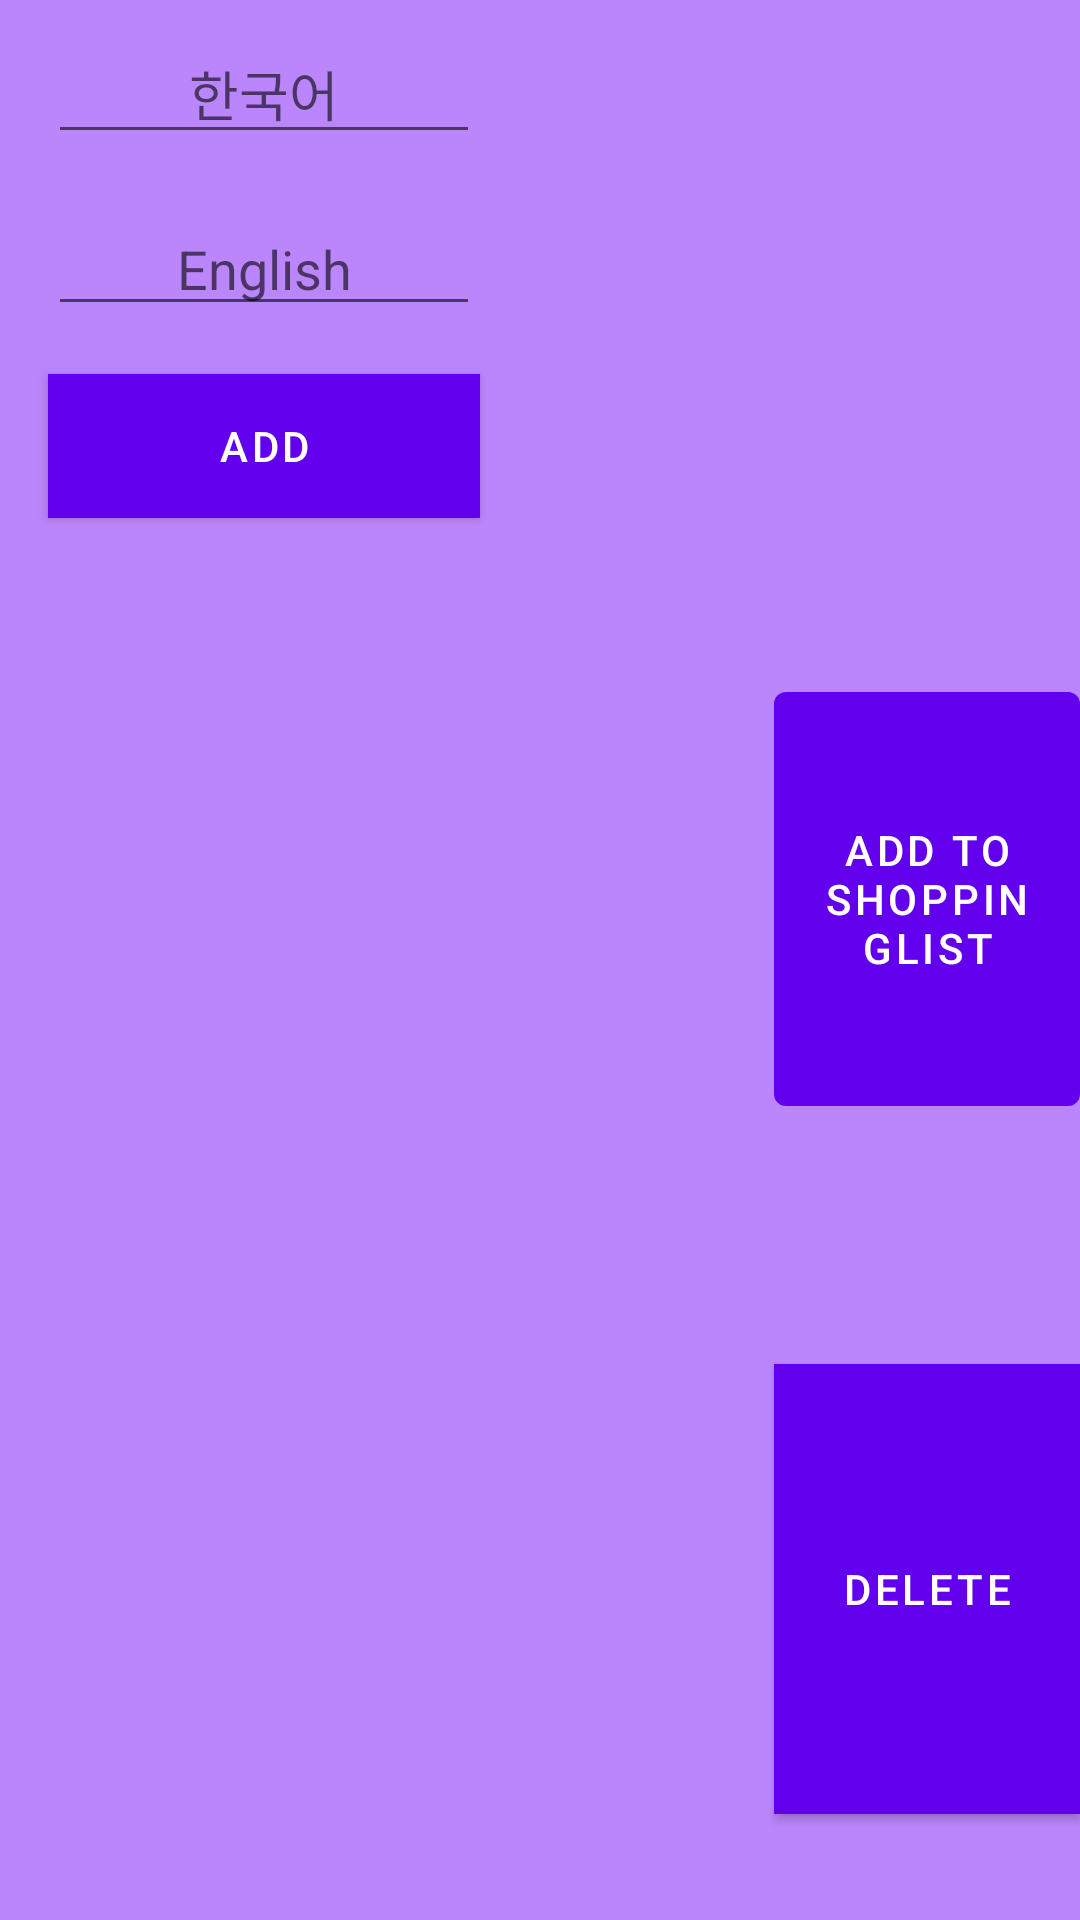

Android layout source for this screen:
<!-- AndroidManifest.xml: application theme Theme.ShoppingApp3 -->
<!-- res/layout/frag_2_layout.xml -->
<?xml version="1.0" encoding="utf-8"?>
<androidx.constraintlayout.widget.ConstraintLayout
    xmlns:android="http://schemas.android.com/apk/res/android"
    xmlns:app="http://schemas.android.com/apk/res-auto"
    xmlns:tools="http://schemas.android.com/tools"
    android:layout_width="match_parent"
    android:layout_height="match_parent"
    android:background="@color/purple_200">
    
    
    
    <Button
        android:id="@+id/addItem"
        android:layout_width="0dp"
        android:layout_height="wrap_content"
        android:layout_marginStart="16dp"
        android:layout_marginTop="16dp"
        android:layout_marginEnd="200dp"
        android:background="@color/purple_200"
        android:text="@string/add"
        android:textAllCaps="false"
        app:layout_constraintEnd_toEndOf="parent"
        app:layout_constraintHorizontal_bias="0.498"
        app:layout_constraintStart_toStartOf="parent"
        app:layout_constraintTop_toBottomOf="@+id/english" />

    <EditText
        android:id="@+id/korean"
        android:layout_width="0dp"
        android:layout_height="wrap_content"
        android:layout_marginStart="16dp"
        android:layout_marginTop="8dp"
        android:layout_marginEnd="200dp"
        android:autofillHints=""
        android:ems="10"
        android:hint="@string/korean"
        android:inputType="textPersonName"
        android:textAlignment="center"
        app:layout_constraintEnd_toEndOf="parent"
        app:layout_constraintStart_toStartOf="parent"
        app:layout_constraintTop_toTopOf="parent" />

    <EditText
        android:id="@+id/english"
        android:layout_width="0dp"
        android:layout_height="wrap_content"
        android:layout_marginStart="16dp"
        android:layout_marginTop="16dp"
        android:layout_marginEnd="200dp"
        android:autofillHints=""
        android:ems="10"
        android:hint="@string/english"
        android:inputType="textPersonName"
        android:textAlignment="center"
        app:layout_constraintEnd_toEndOf="parent"
        app:layout_constraintStart_toStartOf="parent"
        app:layout_constraintTop_toBottomOf="@+id/korean" />

    <ListView
        android:id="@+id/totalItems"
        android:layout_width="258dp"
        android:layout_height="523dp"
        android:layout_marginTop="20dp"
        android:scrollbarSize="8dp"
        app:layout_constraintStart_toEndOf="@id/addToShopping"
        app:layout_constraintStart_toStartOf="parent"
        app:layout_constraintTop_toBottomOf="@+id/addItem" />

    <Button
        android:id="@+id/addToShopping"
        android:layout_width="0dp"
        android:layout_height="150dp"
        android:layout_marginTop="32dp"
        android:text="@string/add_to_shoppinglist"
        app:layout_constraintEnd_toEndOf="parent"
        app:layout_constraintStart_toEndOf="@+id/totalItems"
        app:layout_constraintTop_toTopOf="@+id/totalItems" />

    <Button
        android:id="@+id/btn_delete"
        android:layout_width="0dp"
        android:layout_height="150dp"
        android:layout_marginTop="80dp"
        android:background="@android:color/holo_blue_light"
        android:text="@string/btn_delete"
        app:layout_constraintEnd_toEndOf="parent"
        app:layout_constraintStart_toEndOf="@+id/totalItems"
        app:layout_constraintTop_toBottomOf="@+id/addToShopping" />

</androidx.constraintlayout.widget.ConstraintLayout>
<!-- resources referenced by this layout -->
<resources>
  <string name="add">ADD</string>
  <string name="add_to_shoppinglist">ADD TO SHOPPINGLIST</string>
  <string name="btn_delete">DELETE</string>
  <string name="english">English</string>
  <string name="korean">한국어</string>
  <style name="Theme.ShoppingApp3" parent="Theme.MaterialComponents.DayNight.DarkActionBar">
          
          <item name="colorPrimary">@color/purple_500</item>
          <item name="colorPrimaryVariant">@color/purple_700</item>
          <item name="colorOnPrimary">@color/white</item>
          
          <item name="colorSecondary">@color/teal_200</item>
          <item name="colorSecondaryVariant">@color/teal_700</item>
          <item name="colorOnSecondary">@color/black</item>
          
          <item name="android:statusBarColor" tools:targetApi="l">?attr/colorPrimaryVariant</item>
          
      </style>
  <!-- not gathered from this repository: default colours our renderer supplied (Android Studio template values) -->
  <color name="purple_200">#FFBB86FC</color>
  <color name="purple_500">#FF6200EE</color>
  <color name="purple_700">#FF3700B3</color>
  <color name="teal_200">#FF03DAC5</color>
  <color name="teal_700">#FF018786</color>
  <color name="black">#FF000000</color>
  <color name="white">#FFFFFFFF</color>
</resources>
